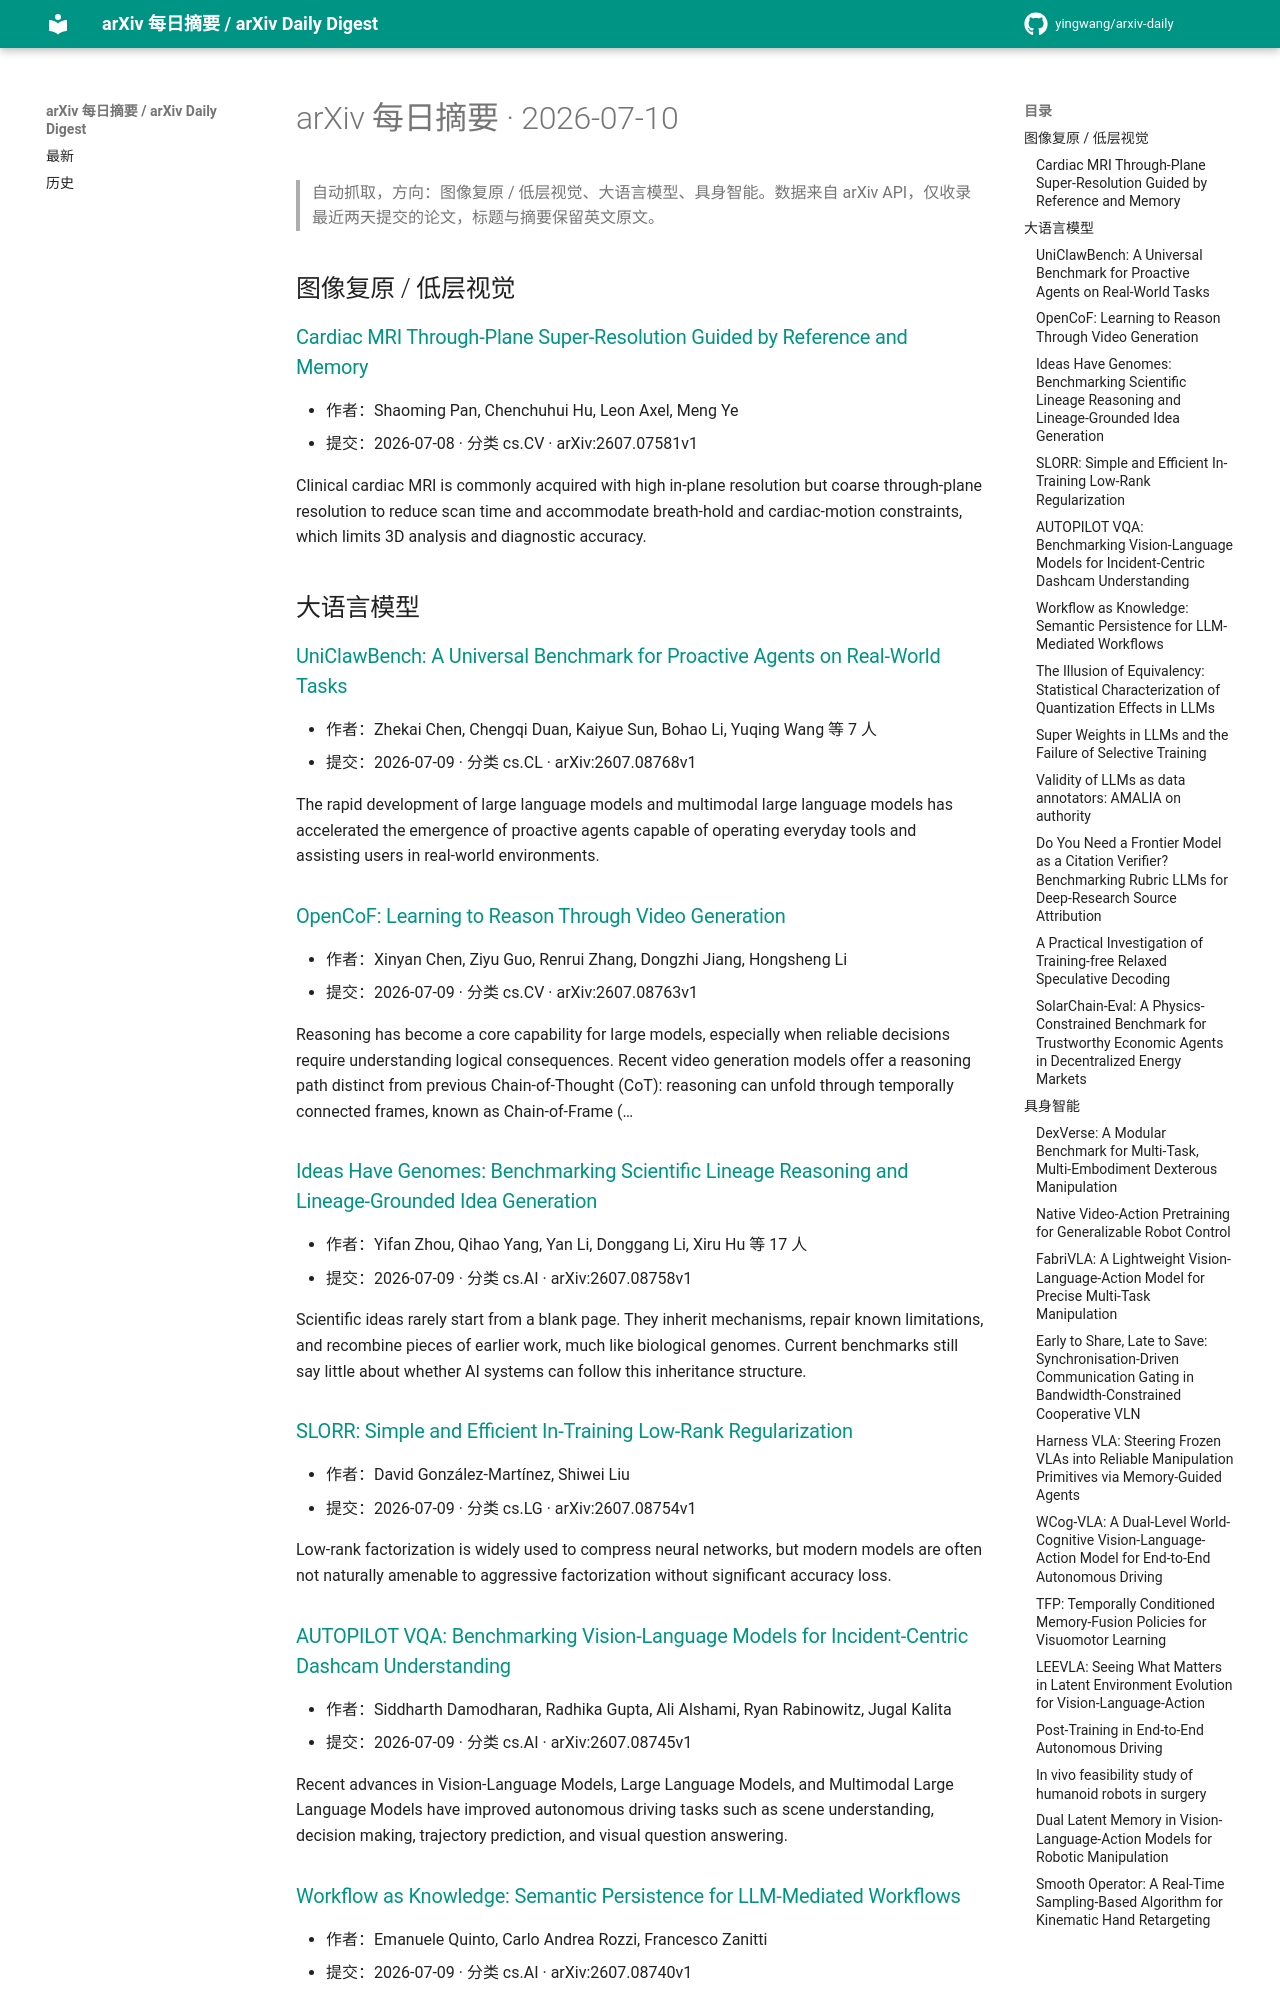

repository: yingwang/arxiv-daily · page: digests/2026-07-10/index.html · generator: mkdocs

# arXiv 每日摘要 · 2026-07-10

> 自动抓取，方向：图像复原 / 低层视觉、大语言模型、具身智能。数据来自 arXiv API，仅收录最近两天提交的论文，标题与摘要保留英文原文。

## 图像复原 / 低层视觉

### [Cardiac MRI Through-Plane Super-Resolution Guided by Reference and Memory](http://arxiv.org/abs/2607.07581v1)

- 作者：Shaoming Pan, Chenchuhui Hu, Leon Axel, Meng Ye
- 提交：2026-07-08 · 分类 cs.CV · arXiv:2607.07581v1

Clinical cardiac MRI is commonly acquired with high in-plane resolution but coarse through-plane resolution to reduce scan time and accommodate breath-hold and cardiac-motion constraints, which limits 3D analysis and diagnostic accuracy.

## 大语言模型

### [UniClawBench: A Universal Benchmark for Proactive Agents on Real-World Tasks](http://arxiv.org/abs/2607.08768v1)

- 作者：Zhekai Chen, Chengqi Duan, Kaiyue Sun, Bohao Li, Yuqing Wang 等 7 人
- 提交：2026-07-09 · 分类 cs.CL · arXiv:2607.08768v1

The rapid development of large language models and multimodal large language models has accelerated the emergence of proactive agents capable of operating everyday tools and assisting users in real-world environments.

### [OpenCoF: Learning to Reason Through Video Generation](http://arxiv.org/abs/2607.08763v1)

- 作者：Xinyan Chen, Ziyu Guo, Renrui Zhang, Dongzhi Jiang, Hongsheng Li
- 提交：2026-07-09 · 分类 cs.CV · arXiv:2607.08763v1

Reasoning has become a core capability for large models, especially when reliable decisions require understanding logical consequences. Recent video generation models offer a reasoning path distinct from previous Chain-of-Thought (CoT): reasoning can unfold through temporally connected frames, known as Chain-of-Frame (…

### [Ideas Have Genomes: Benchmarking Scientific Lineage Reasoning and Lineage-Grounded Idea Generation](http://arxiv.org/abs/2607.08758v1)

- 作者：Yifan Zhou, Qihao Yang, Yan Li, Donggang Li, Xiru Hu 等 17 人
- 提交：2026-07-09 · 分类 cs.AI · arXiv:2607.08758v1

Scientific ideas rarely start from a blank page. They inherit mechanisms, repair known limitations, and recombine pieces of earlier work, much like biological genomes. Current benchmarks still say little about whether AI systems can follow this inheritance structure.

### [SLORR: Simple and Efficient In-Training Low-Rank Regularization](http://arxiv.org/abs/2607.08754v1)

- 作者：David González-Martínez, Shiwei Liu
- 提交：2026-07-09 · 分类 cs.LG · arXiv:2607.08754v1

Low-rank factorization is widely used to compress neural networks, but modern models are often not naturally amenable to aggressive factorization without significant accuracy loss.

### [AUTOPILOT VQA: Benchmarking Vision-Language Models for Incident-Centric Dashcam Understanding](http://arxiv.org/abs/2607.08745v1)

- 作者：Siddharth Damodharan, Radhika Gupta, Ali Alshami, Ryan Rabinowitz, Jugal Kalita
- 提交：2026-07-09 · 分类 cs.AI · arXiv:2607.08745v1

Recent advances in Vision-Language Models, Large Language Models, and Multimodal Large Language Models have improved autonomous driving tasks such as scene understanding, decision making, trajectory prediction, and visual question answering.

### [Workflow as Knowledge: Semantic Persistence for LLM-Mediated Workflows](http://arxiv.org/abs/2607.08740v1)

- 作者：Emanuele Quinto, Carlo Andrea Rozzi, Francesco Zanitti
- 提交：2026-07-09 · 分类 cs.AI · arXiv:2607.08740v1

Large language model (LLM) applications increasingly use explicit workflows for tool use, retrieval, branching, checkpointing, and human approval. Existing workflow systems already address many execution concerns.
